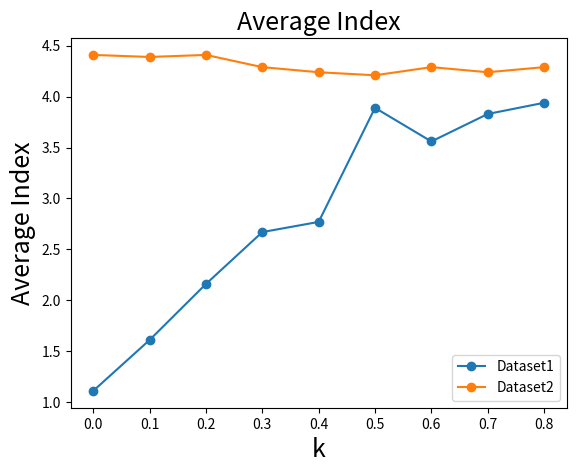

Recreate this plot in Python.
import matplotlib.pyplot as plt
plt.clf()
x = [0.0, 0.1, 0.2, 0.3, 0.4, 0.5, 0.6, 0.7, 0.8]
l1 = [1.11, 1.61, 2.16, 2.67, 2.77, 3.89, 3.56, 3.83, 3.94]
l2 = [4.41, 4.39, 4.41, 4.29, 4.24, 4.21, 4.29, 4.24, 4.29]

plt.plot(x, l1, '-o', label='Dataset1')
plt.plot(x, l2, '-o', label='Dataset2')
# plt.plot(x, l1, '-s', label='Dataset1', color='r')
# plt.plot(x, l2, '-s', label='Dataset2', color='b')
plt.xlabel('k', fontsize=18)
plt.ylabel('Average Index', fontsize=18)
plt.title('Average Index', fontsize=18)
plt.legend()
plt.show()